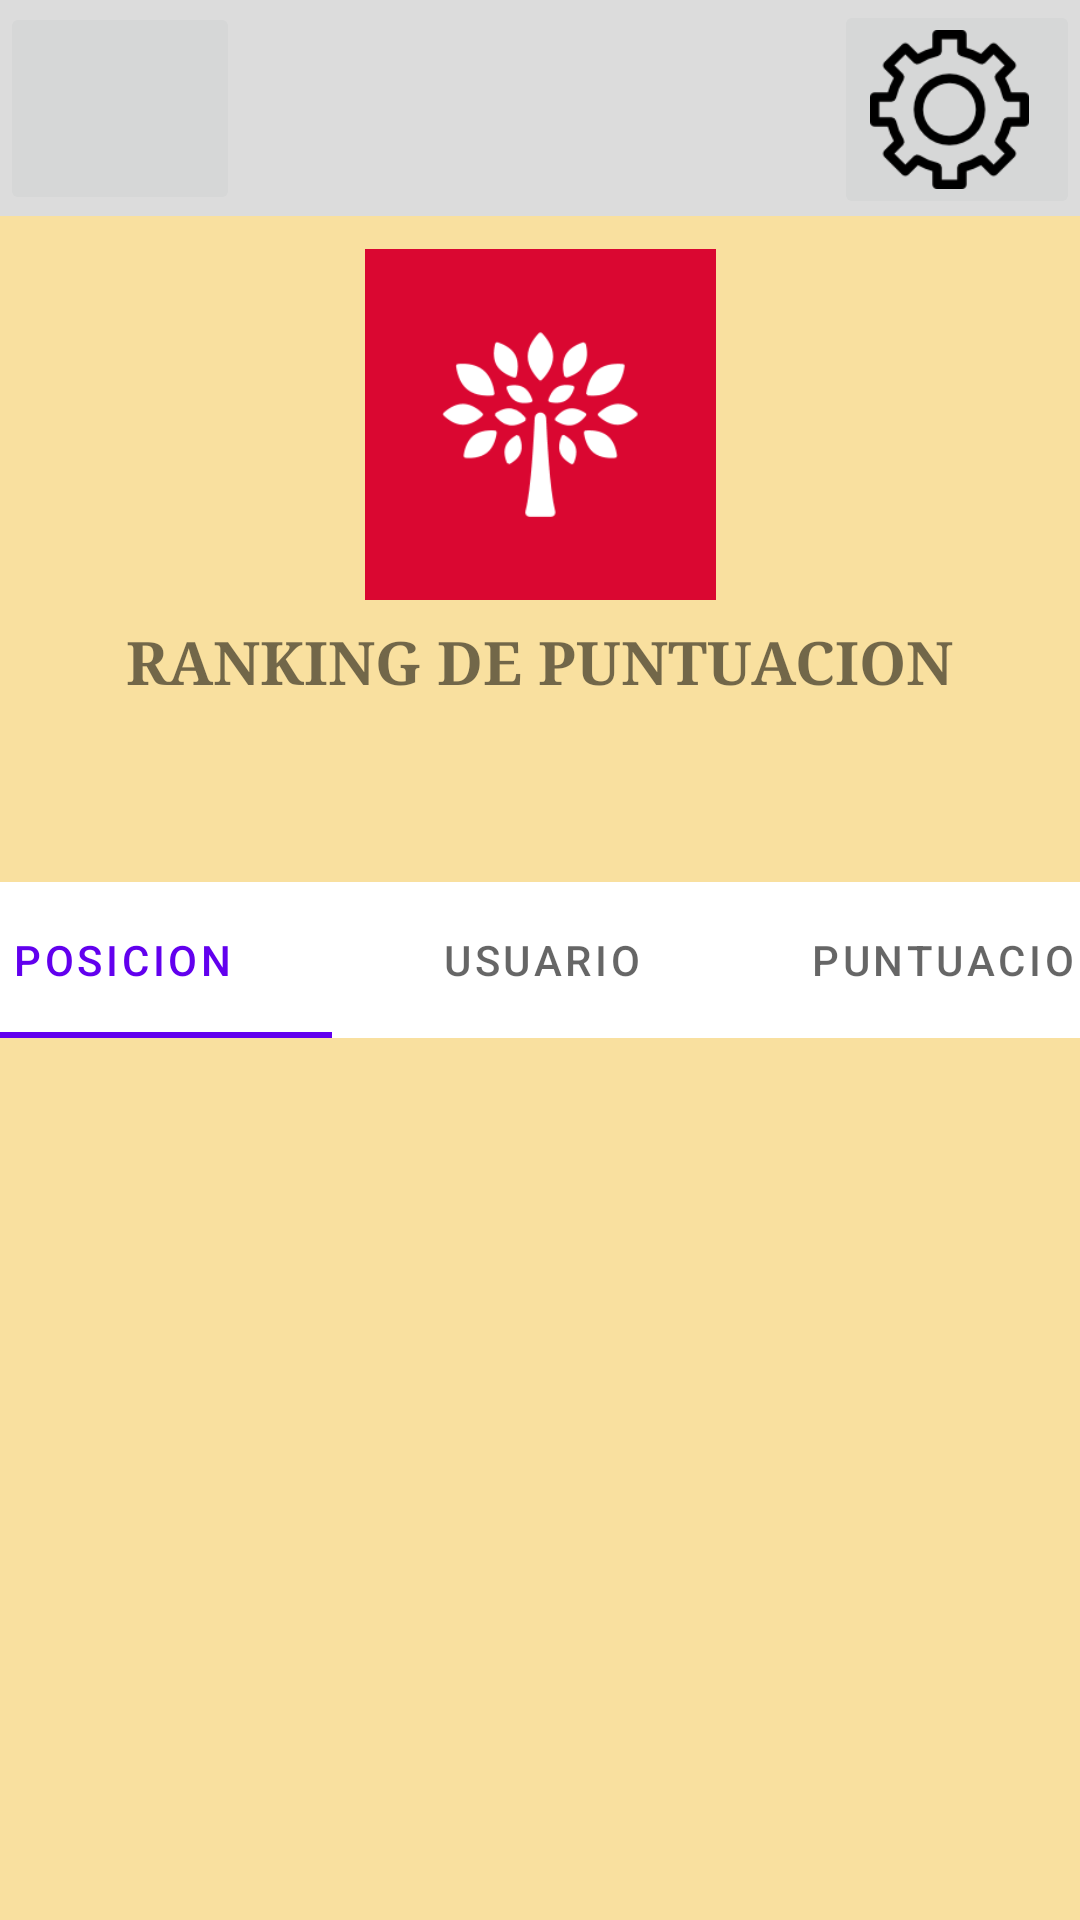

The Android layout XML behind this screen, and the referenced resources:
<!-- AndroidManifest.xml: application theme Theme.ExcoApp -->
<!-- res/layout/ranking.xml -->
<?xml version="1.0" encoding="utf-8"?>
<androidx.constraintlayout.widget.ConstraintLayout
    xmlns:android="http://schemas.android.com/apk/res/android"
    xmlns:app="http://schemas.android.com/apk/res-auto"
    xmlns:tools="http://schemas.android.com/tools"
    android:layout_width="match_parent"
    android:layout_height="match_parent"
    android:background="@color/Primary">

    <View
        android:id="@+id/view"
        android:layout_width="416dp"
        android:layout_height="72dp"
        android:background="@color/Secundary"
        app:layout_constraintBottom_toBottomOf="parent"
        app:layout_constraintEnd_toEndOf="parent"
        app:layout_constraintHorizontal_bias="0.0"
        app:layout_constraintStart_toStartOf="parent"
        app:layout_constraintTop_toTopOf="parent"
        app:layout_constraintVertical_bias="0.0" />

    <ImageButton
        android:id="@+id/ajustesInici"
        android:layout_width="82dp"
        android:layout_height="73dp"
        android:scaleType="fitStart"
        app:layout_constraintBottom_toBottomOf="parent"
        app:layout_constraintEnd_toEndOf="parent"
        app:layout_constraintHorizontal_bias="1.0"
        app:layout_constraintStart_toStartOf="parent"
        app:layout_constraintTop_toTopOf="parent"
        app:layout_constraintVertical_bias="0.0"
        app:srcCompat="@drawable/engranaje2" />

    <ImageButton
        android:id="@+id/imageButton3"
        android:layout_width="80dp"
        android:layout_height="71dp"
        app:layout_constraintBottom_toBottomOf="parent"
        app:layout_constraintEnd_toEndOf="parent"
        app:layout_constraintHorizontal_bias="0.0"
        app:layout_constraintStart_toStartOf="parent"
        app:layout_constraintTop_toTopOf="parent"
        app:layout_constraintVertical_bias="0.001"
        app:srcCompat="@drawable/usuario"
        android:scaleType="fitStart"/>

    <ImageView
        android:id="@+id/imageView2"
        android:layout_width="117dp"
        android:layout_height="117dp"
        app:layout_constraintBottom_toBottomOf="parent"
        app:layout_constraintEnd_toEndOf="parent"
        app:layout_constraintStart_toStartOf="parent"
        app:layout_constraintTop_toTopOf="parent"
        app:layout_constraintVertical_bias="0.159"
        app:srcCompat="@drawable/logo_small_icon_only_inverted" />

    <TextView
        android:id="@+id/textView8"
        android:layout_width="278dp"
        android:layout_height="55dp"
        android:text="RANKING DE PUNTUACION"
        android:textAlignment="center"
        android:textSize="20sp"
        android:textStyle="bold"
        android:typeface="serif"
        app:layout_constraintBottom_toBottomOf="parent"
        app:layout_constraintEnd_toEndOf="parent"
        app:layout_constraintHorizontal_bias="0.497"
        app:layout_constraintStart_toStartOf="parent"
        app:layout_constraintTop_toTopOf="parent"
        app:layout_constraintVertical_bias="0.354" />

    <com.google.android.material.tabs.TabLayout
        android:id="@+id/tabLayout2"
        android:layout_width="418dp"
        android:layout_height="52dp"
        app:layout_constraintBottom_toBottomOf="parent"
        app:layout_constraintEnd_toEndOf="parent"
        app:layout_constraintStart_toStartOf="parent"
        app:layout_constraintTop_toTopOf="parent">

        <com.google.android.material.tabs.TabItem
            android:layout_width="wrap_content"
            android:layout_height="wrap_content"
            android:text="Posicion" />

        <com.google.android.material.tabs.TabItem
            android:layout_width="wrap_content"
            android:layout_height="wrap_content"
            android:text="Usuario" />

        <com.google.android.material.tabs.TabItem
            android:id="@+id/tabItem"
            android:layout_width="wrap_content"
            android:layout_height="wrap_content"
            android:text="Puntuacion" />

    </com.google.android.material.tabs.TabLayout>

    <LinearLayout
        android:layout_width="414dp"
        android:layout_height="340dp"
        android:orientation="vertical"
        app:layout_constraintBottom_toBottomOf="parent"
        app:layout_constraintEnd_toEndOf="parent"
        app:layout_constraintHorizontal_bias="0.0"
        app:layout_constraintStart_toStartOf="parent"
        app:layout_constraintTop_toTopOf="parent"
        app:layout_constraintVertical_bias="0.997">

        <ScrollView
            android:layout_width="match_parent"
            android:layout_height="match_parent">

            <HorizontalScrollView
                android:layout_width="match_parent"
                android:layout_height="wrap_content">

                <TableLayout
                    android:layout_width="wrap_content"
                    android:layout_height="match_parent"
                    tools:visibility="visible"/>
            </HorizontalScrollView>
        </ScrollView>

    </LinearLayout>


</androidx.constraintlayout.widget.ConstraintLayout>
<!-- resources referenced by this layout -->
<resources>
  <color name="Primary">#F9E09F</color>
  <color name="Secundary">#DCDCDC</color>
  <!-- drawable engranaje2: png bitmap (drawable, 3494 bytes) -->
  <!-- drawable logo_small_icon_only_inverted: png bitmap (drawable, 8420 bytes) -->
  <style name="Theme.ExcoApp" parent="Theme.MaterialComponents.DayNight.DarkActionBar">
          
          <item name="colorPrimary">@color/purple_500</item>
          <item name="colorPrimaryVariant">@color/purple_700</item>
          <item name="colorOnPrimary">@color/white</item>
          
          <item name="colorSecondary">@color/teal_200</item>
          <item name="colorSecondaryVariant">@color/teal_700</item>
          <item name="colorOnSecondary">@color/black</item>
          
          <item name="android:statusBarColor" tools:targetApi="l">?attr/colorPrimaryVariant</item>
          
      </style>
  <color name="purple_500">#FF6200EE</color>
  <color name="purple_700">#FF3700B3</color>
  <color name="white">#FFFFFFFF</color>
  <color name="teal_200">#FF03DAC5</color>
  <color name="teal_700">#FF018786</color>
  <color name="black">#FF000000</color>
</resources>
